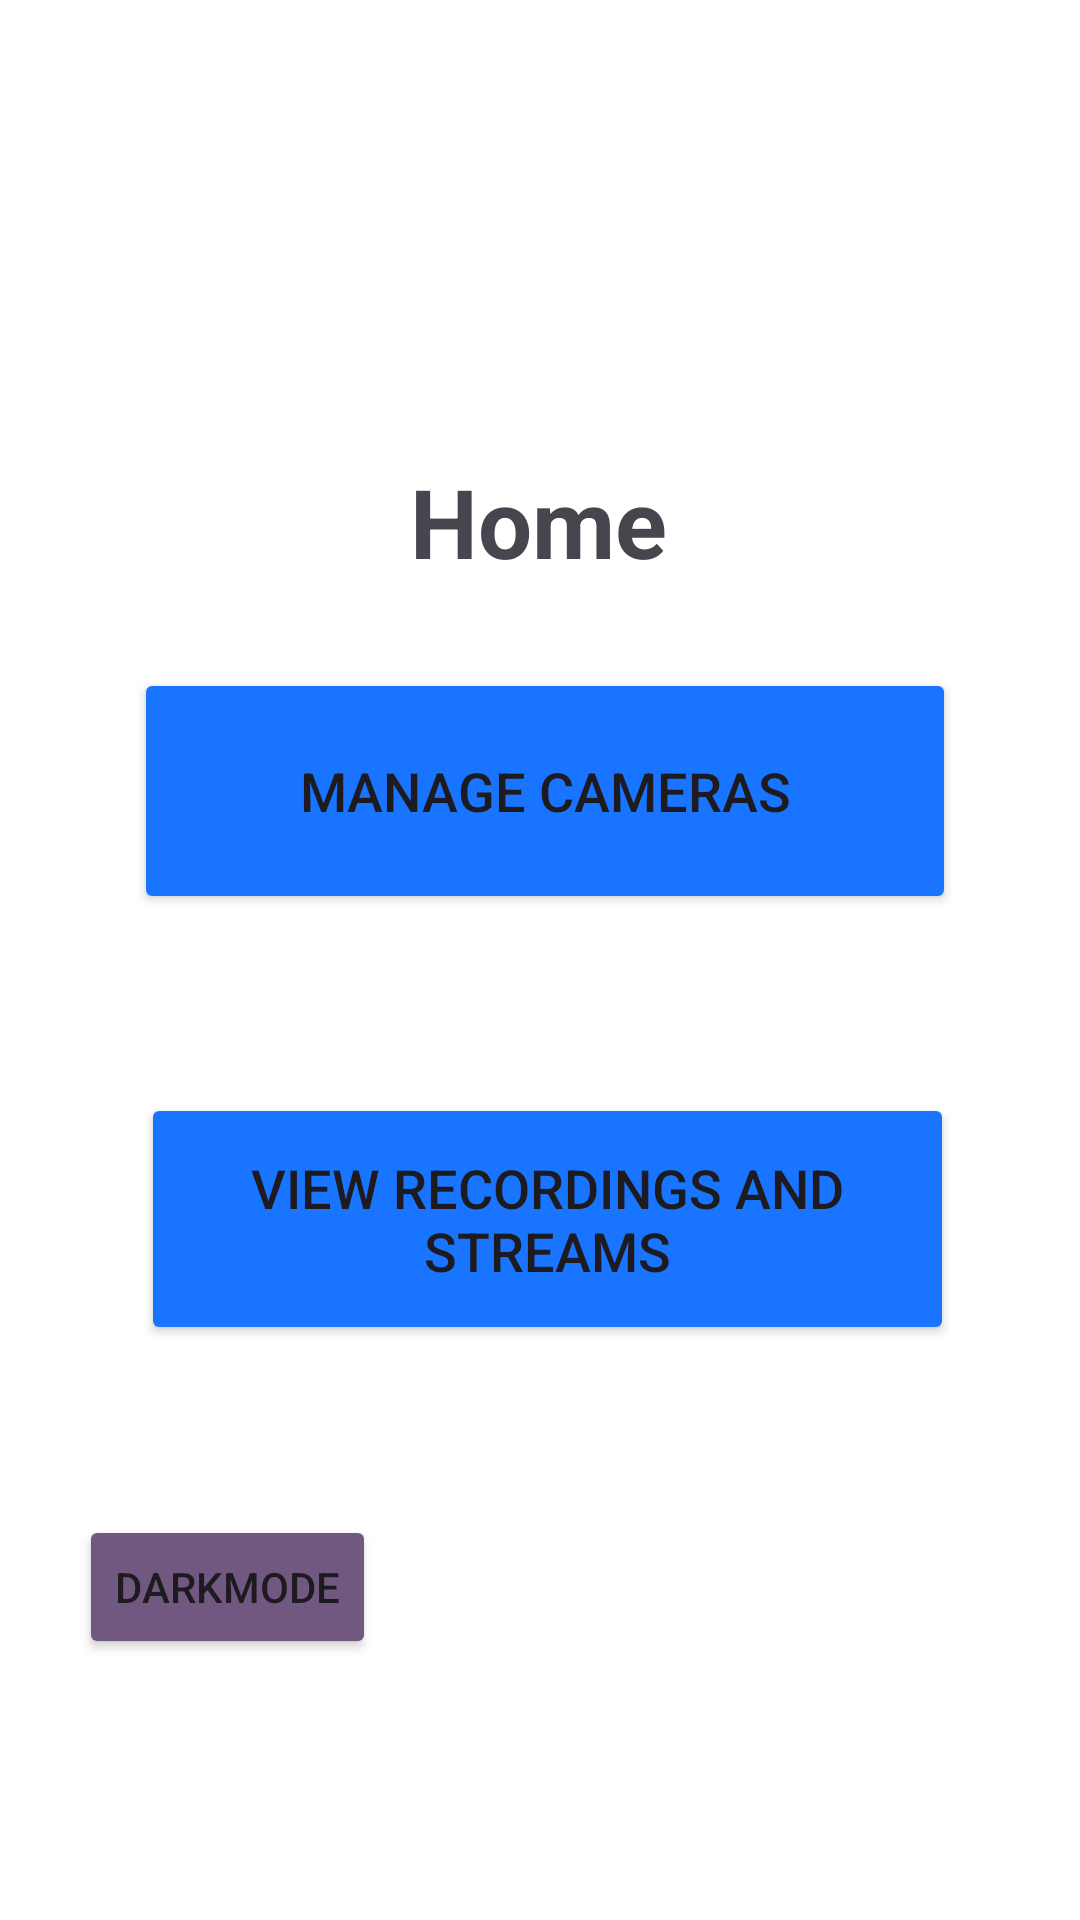

Produce the Android XML layout that renders to this screen, including the resource entries it uses.
<!-- AndroidManifest.xml: application theme Base.Theme.FYP_App -->
<!-- res/layout/activity_home_screen.xml -->
<?xml version="1.0" encoding="utf-8"?>
<androidx.constraintlayout.widget.ConstraintLayout xmlns:android="http://schemas.android.com/apk/res/android"
    xmlns:app="http://schemas.android.com/apk/res-auto"
    xmlns:tools="http://schemas.android.com/tools"
    android:layout_width="match_parent"
    android:layout_height="match_parent"
    tools:context=".HomeScreen">

    <androidx.appcompat.widget.Toolbar
        android:id="@+id/account_Toolbar"
        android:layout_width="match_parent"
        android:layout_height="wrap_content"
        android:layout_marginTop="40dp"
        android:background="@color/white"
        app:titleTextColor="@color/grey"
        app:theme="@style/Base.Theme.FYP_App"
        app:layout_constraintTop_toTopOf="parent"
        app:popupTheme="@style/Base.Theme.FYP_App"
        app:titleMarginStart="30dp"
        tools:layout_editor_absoluteX="0dp" />

    <Button
        android:id="@+id/button_CameraList"
        android:layout_width="274dp"
        android:layout_height="82dp"
        android:text="Manage Cameras"
        android:textSize="18dp"
        android:backgroundTint="@color/blue"
        app:layout_constraintBottom_toBottomOf="parent"
        app:layout_constraintEnd_toEndOf="parent"
        app:layout_constraintHorizontal_bias="0.518"
        app:layout_constraintStart_toStartOf="parent"
        app:layout_constraintTop_toTopOf="parent"
        app:layout_constraintVertical_bias="0.399" />

    <Button
        android:id="@+id/button_RecordingsAndStreams"
        android:layout_width="271dp"
        android:layout_height="84dp"
        android:backgroundTint="@color/blue"
        android:text="View Recordings and Streams"
        android:textSize="18dp"
        app:layout_constraintBottom_toBottomOf="parent"
        app:layout_constraintEnd_toEndOf="parent"
        app:layout_constraintHorizontal_bias="0.528"
        app:layout_constraintStart_toStartOf="parent"
        app:layout_constraintTop_toTopOf="parent"
        app:layout_constraintVertical_bias="0.655" />

    <TextView
        android:id="@+id/textView_HomeScreenTitle"
        android:layout_width="188dp"
        android:layout_height="71dp"
        android:gravity="center"
        android:text="Home"
        android:textSize="32dp"
        android:textStyle="bold"
        app:layout_constraintBottom_toBottomOf="parent"
        app:layout_constraintEnd_toEndOf="parent"
        app:layout_constraintHorizontal_bias="0.497"
        app:layout_constraintStart_toStartOf="parent"
        app:layout_constraintTop_toTopOf="parent"
        app:layout_constraintVertical_bias="0.243" />

    <Button
        android:id="@+id/button_DarkMode"
        android:layout_width="wrap_content"
        android:layout_height="wrap_content"
        android:backgroundTint="@color/dark"
        android:text="Darkmode"
        app:layout_constraintBottom_toBottomOf="parent"
        app:layout_constraintEnd_toEndOf="parent"
        app:layout_constraintHorizontal_bias="0.101"
        app:layout_constraintStart_toStartOf="parent"
        app:layout_constraintTop_toTopOf="parent"
        app:layout_constraintVertical_bias="0.853" />

</androidx.constraintlayout.widget.ConstraintLayout>
<!-- resources referenced by this layout -->
<resources>
  <color name="blue">#1975ff</color>
  <color name="dark">#715880</color>
  <color name="grey">#a6a6a6</color>
  <color name="white">#FFFFFFFF</color>
  <style name="Base.Theme.FYP_App" parent="Theme.Material3.DayNight.NoActionBar">
          
          
          <item name="android:windowBackground">@color/white</item>
          <item name="android:windowTranslucentStatus">true</item>
          <item name="android:windowTranslucentNavigation">true</item>
      </style>
</resources>
